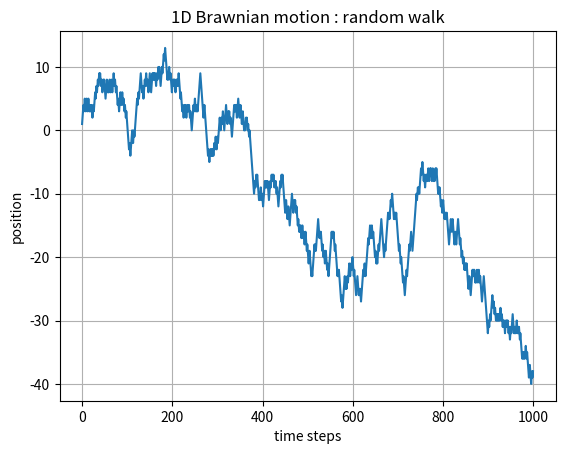

Generate this figure with matplotlib:

import numpy as np
import matplotlib.pyplot as plt

num_steps = 1000
steps=np.random.choice([-1,1],size=num_steps)
positions=np.cumsum(steps)

time_steps=np.arange(num_steps)

plt.plot(time_steps, positions)
plt.xlabel("time steps")
plt.ylabel("position")
plt.title("1D Brawnian motion : random walk")
plt.grid()
plt.show()